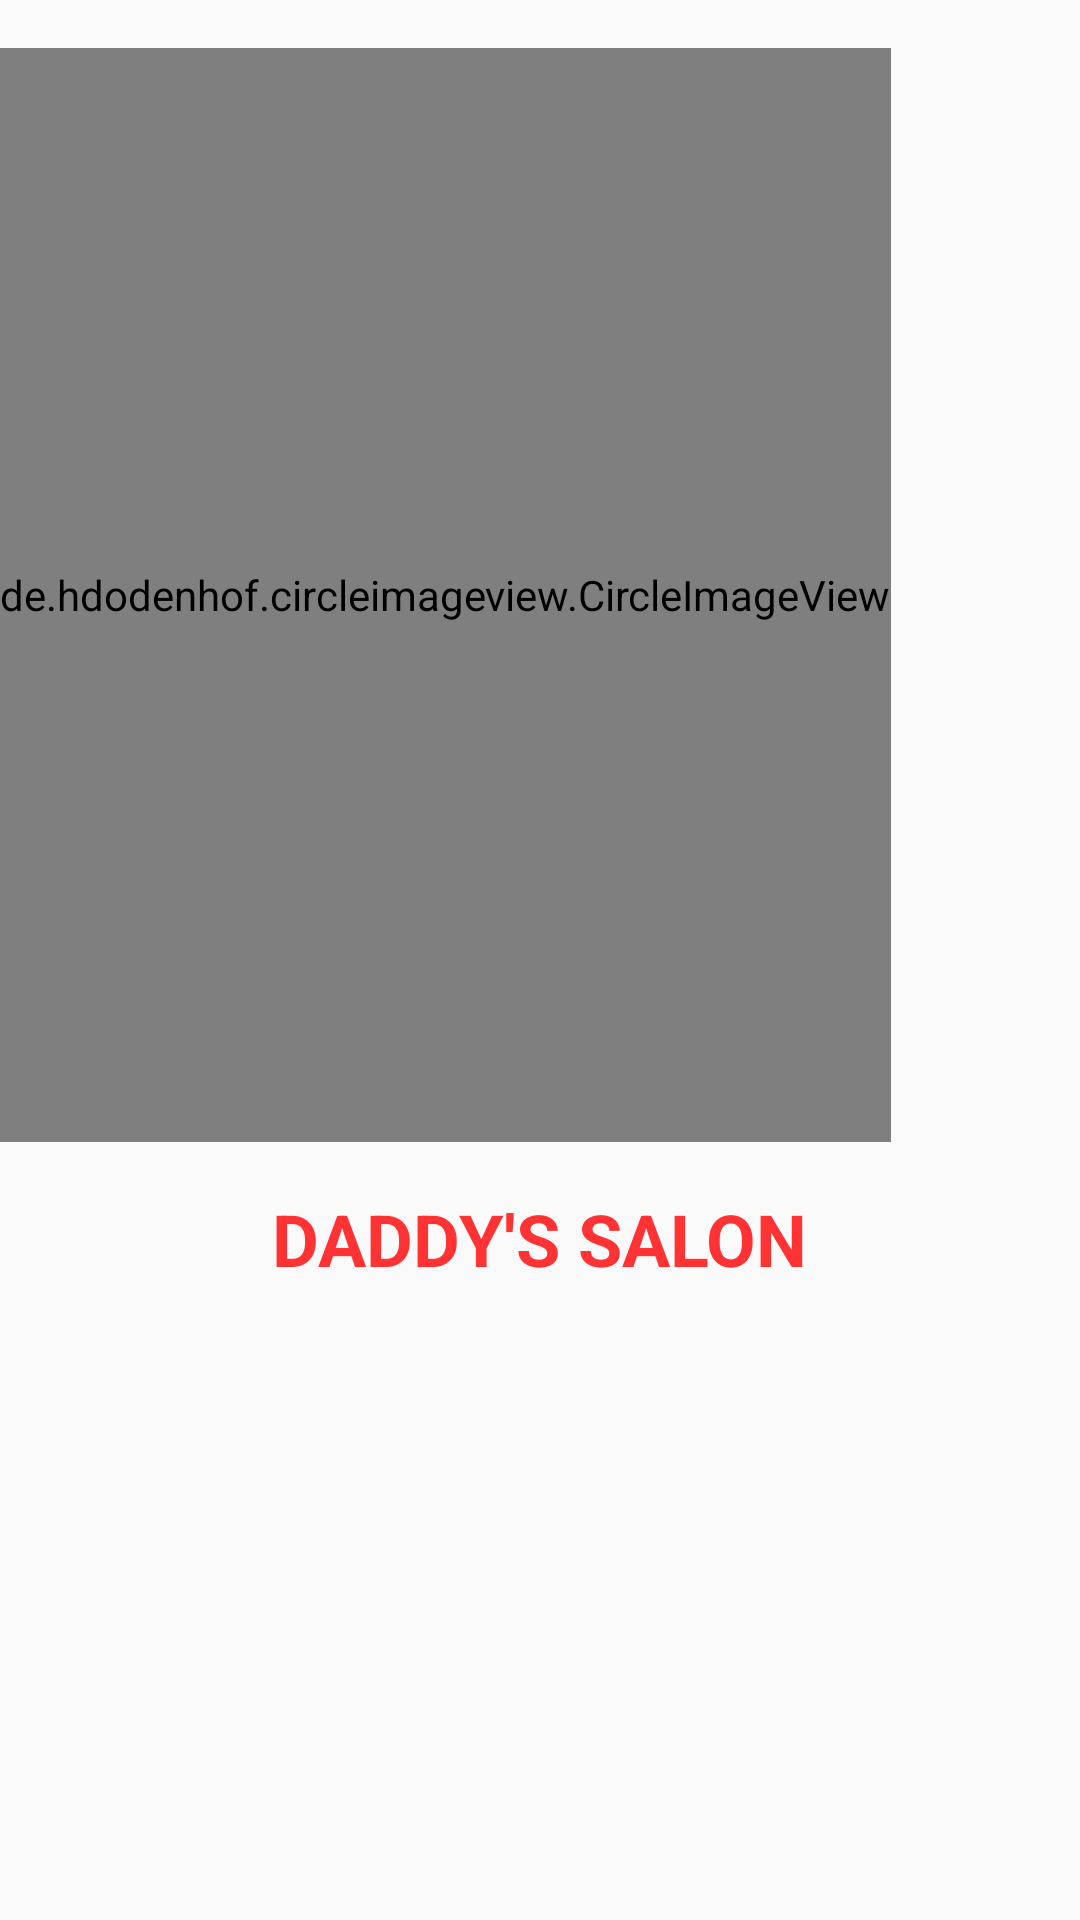

Reconstruct the res/layout file that produces this screen, plus the resources it refers to.
<!-- AndroidManifest.xml: application theme AppTheme -->
<!-- res/layout/fragment_home.xml -->
<?xml version="1.0" encoding="utf-8"?>
<LinearLayout xmlns:android="http://schemas.android.com/apk/res/android"
    xmlns:tools="http://schemas.android.com/tools"
    android:layout_width="match_parent"
    android:orientation="vertical"
    android:layout_height="match_parent"
    android:layout_gravity="center"
    android:weightSum="10"

    tools:context=".Home">
    
        
        
        
        
        
        

    <de.hdodenhof.circleimageview.CircleImageView
        android:layout_width="wrap_content"
        android:layout_marginTop="16dp"
        android:layout_height="0dp"
        android:layout_weight="6"
        android:src="@drawable/home" />

    <TextView
        android:layout_width="wrap_content"
        android:layout_height="0dp"
        android:text="DADDY'S SALON"
        android:layout_marginTop="16dp"
        android:textColor="@color/redcolor"
        android:textStyle="bold"
        android:layout_weight="1"
        android:textSize="24dp"
        android:layout_gravity="center_horizontal"/>

</LinearLayout>
<!-- resources referenced by this layout -->
<resources>
  <color name="redcolor">#ff3333</color>
  <style name="AppTheme" parent="Theme.AppCompat.Light.DarkActionBar">
          <item name="colorPrimary">@color/colorPrimary</item>
          <item name="colorPrimaryDark">@color/colorPrimaryDark</item>
          <item name="colorAccent">@color/colorAccent</item>
      </style>
  <color name="colorPrimary">#ffa500</color>
  <color name="colorPrimaryDark">#e59400</color>
  <color name="colorAccent">#ff7500</color>
</resources>
